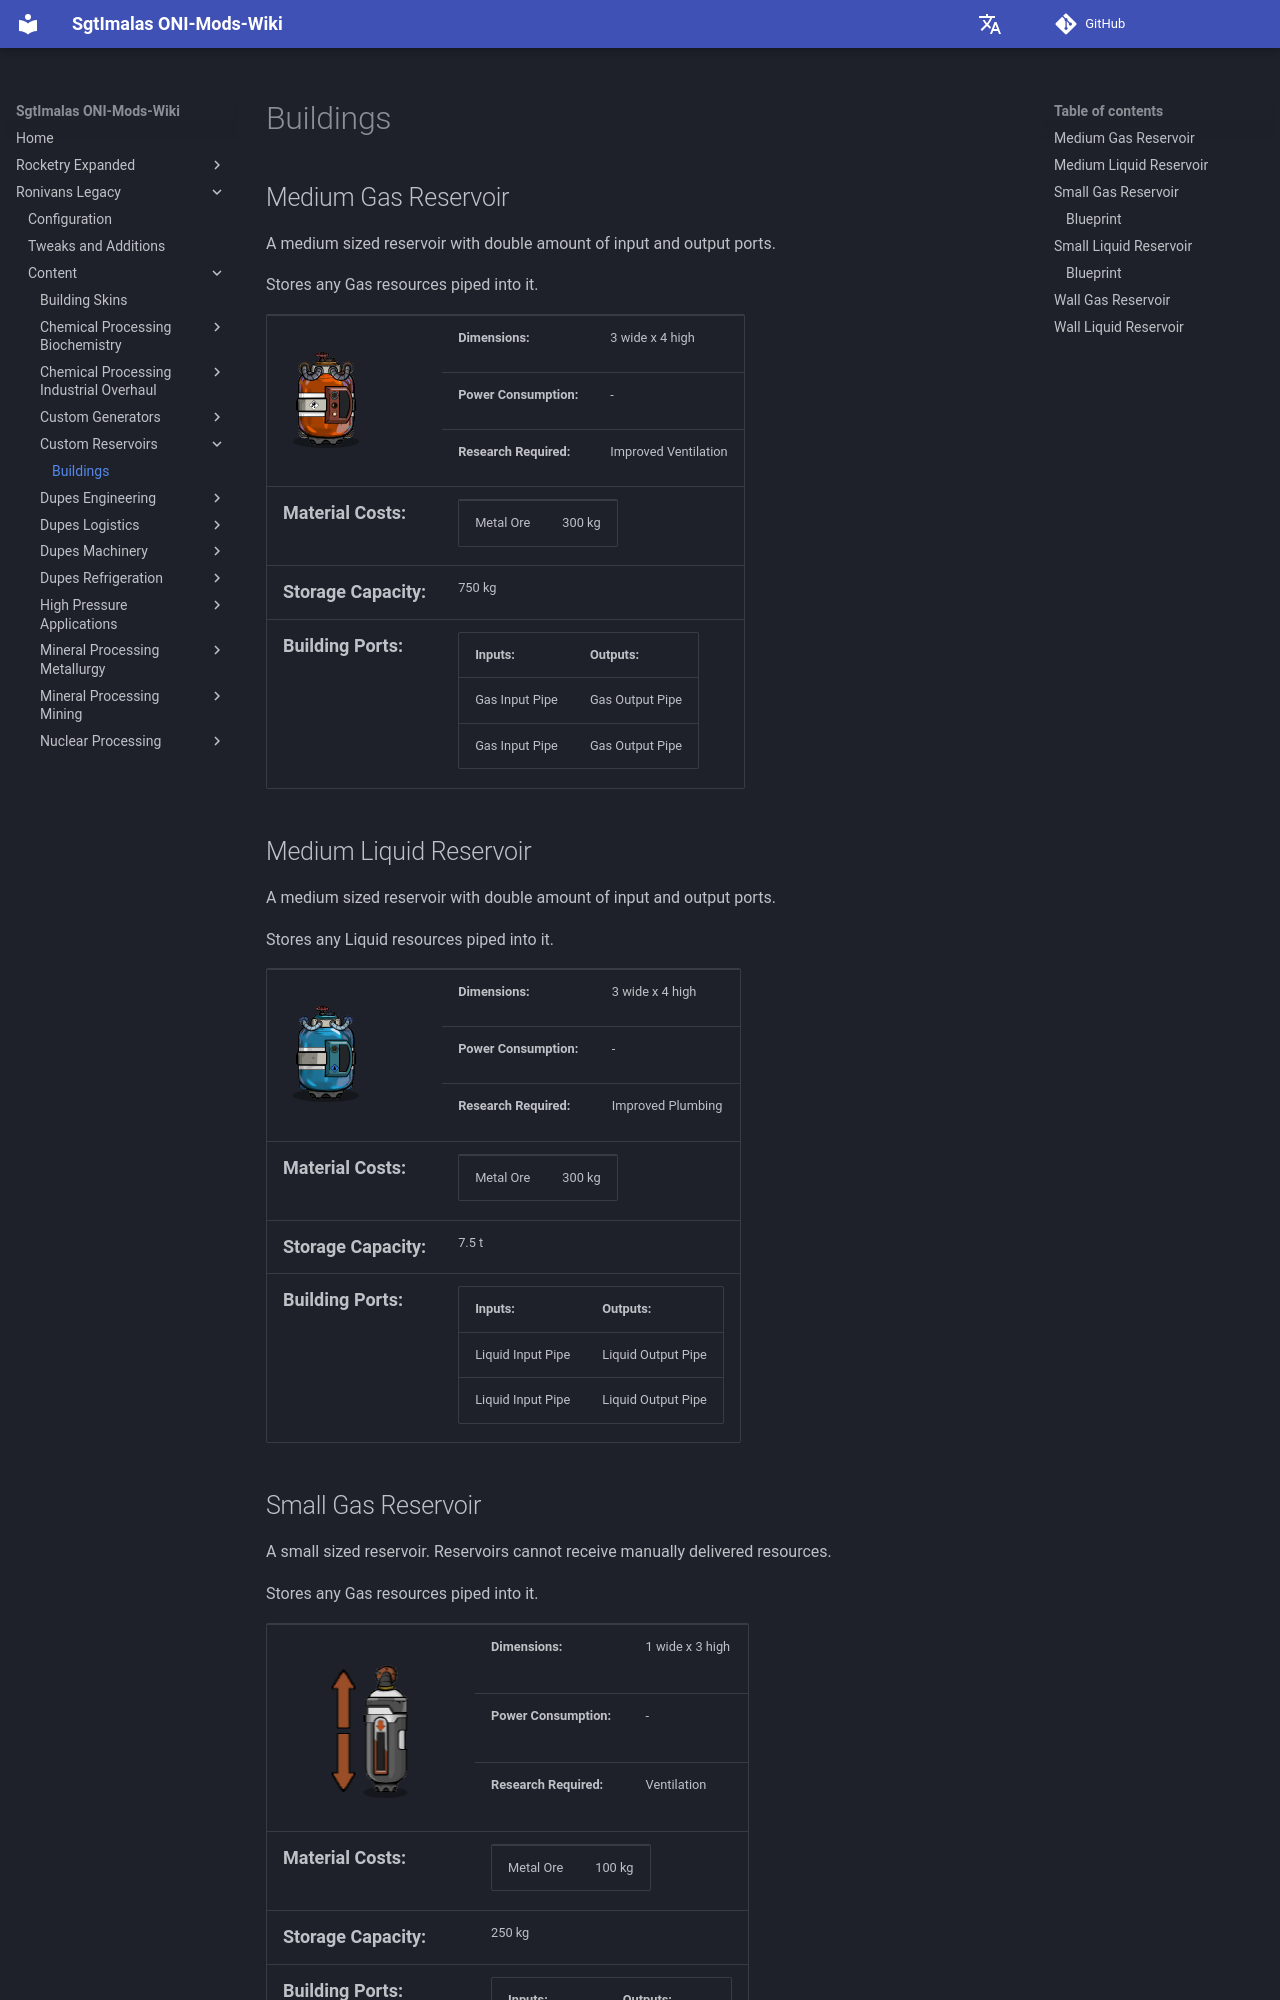

repository: Sgt-Imalas/Wiki · page: Ronivans Legacy/Content/Custom Reservoirs/Buildings/index.html · generator: mkdocs

# Buildings
## Medium Gas Reservoir
A medium sized reservoir with double amount of input and output ports.

Stores any Gas resources piped into it.
### Info
| <img width="200"src="../../images/buildings/MedGasReservoir.png"> | |
|-|-|
|**Dimensions:** |3 wide x 4 high|
|**Research Required:**| Improved Ventilation|
|**Storage Capacity:**| 750 kg|

|**<font size="+1">Material Costs:</font>**| |
|-|-|
|Metal Ore|100 kg|

### Building Ports
|Inputs:|Outputs:|
|-|-|
|Gas Input Pipe|Gas Output Pipe|
|Gas Input Pipe|Gas Output Pipe|


## Medium Liquid Reservoir
A medium sized reservoir with double amount of input and output ports.

Stores any Liquid resources piped into it.
### Info
| <img width="200"src="../../images/buildings/MedLiquidReservoir.png"> | |
|-|-|
|**Dimensions:** |3 wide x 4 high|
|**Research Required:**| Improved Plumbing|
|**Storage Capacity:**| 7.5 t|

|**<font size="+1">Material Costs:</font>**| |
|-|-|
|Metal Ore|100 kg|

### Building Ports
|Inputs:|Outputs:|
|-|-|
|Liquid Input Pipe|Liquid Output Pipe|
|Liquid Input Pipe|Liquid Output Pipe|


## Small Gas Reservoir
A small sized reservoir. Reservoirs cannot receive manually delivered resources.

Stores any Gas resources piped into it.
